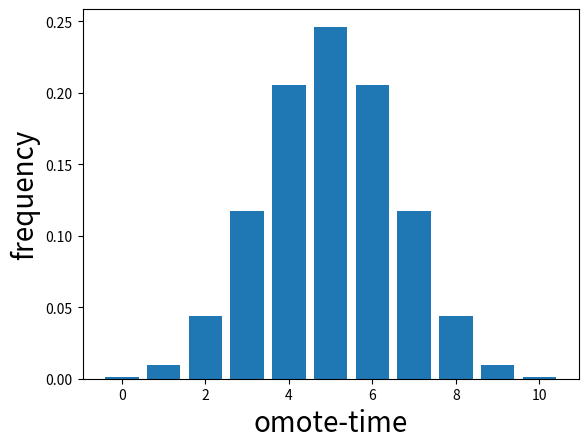

Source code (Python):
#確率分布Ｐ（ｎ）のヒストグラムを出力
import matplotlib.pyplot as plt

a=[1.0,10.0,45.0,120.0,210.0,252.0,210.0,120.0,45.0,10.0,1.0]
b=[c*pow(0.5,10) for c in a ]
x=[0,1,2,3,4,5,6,7,8,9,10]
plt.xlabel("omote-time",fontsize=20)
plt.ylabel("frequency",fontsize=20)
plt.bar(x,b)
plt.show()